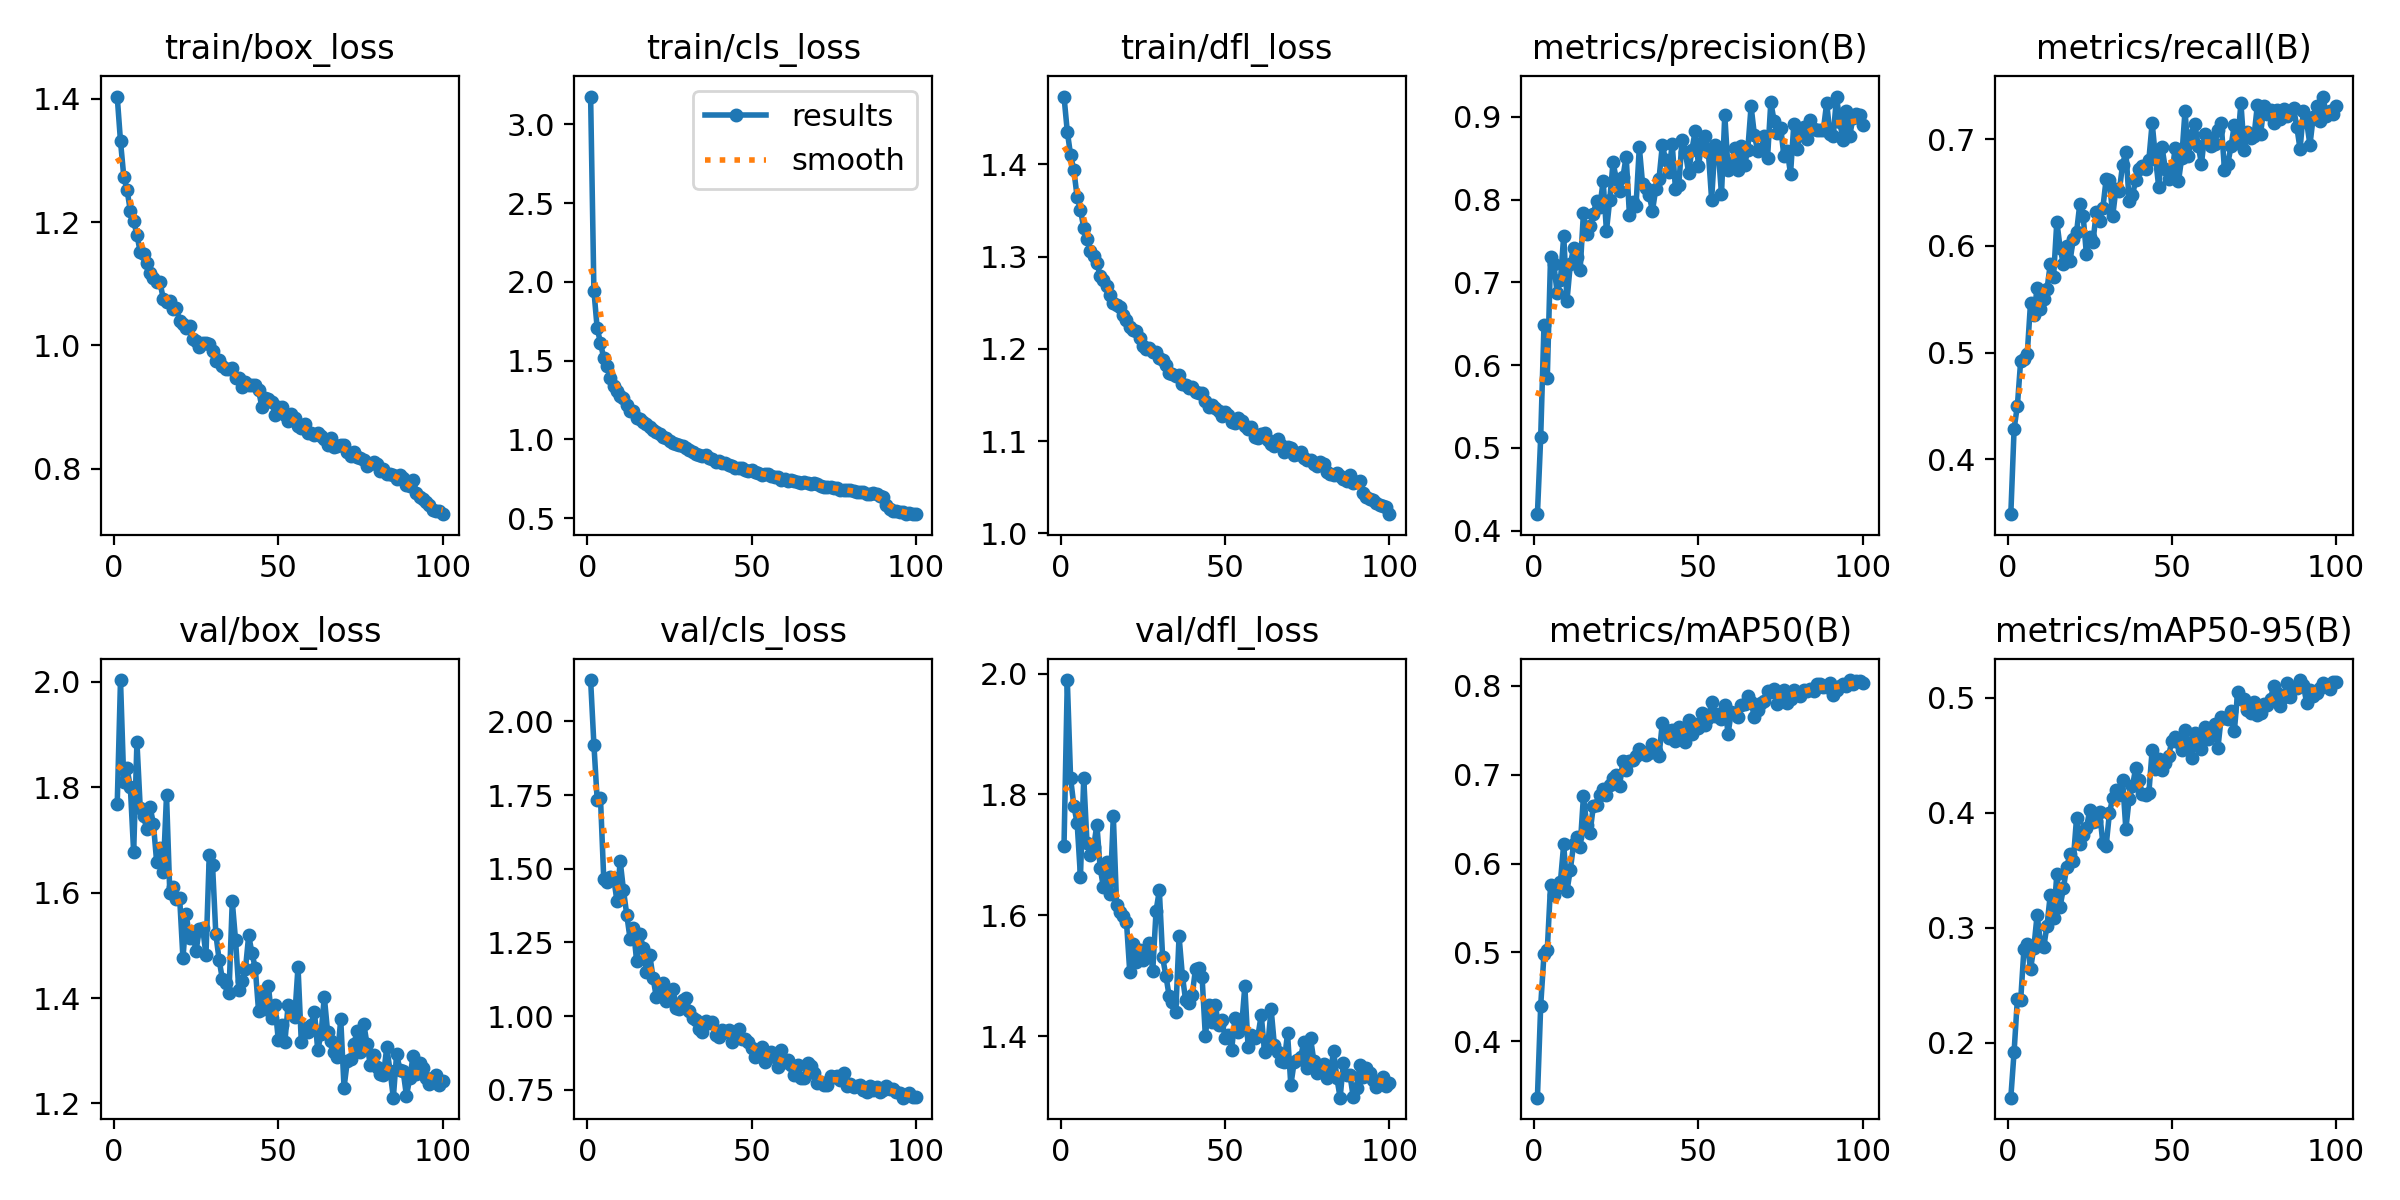

The file beside this chart, header and first rows:
epoch, time, train/box_loss, train/cls_loss, train/dfl_loss, metrics/precision(B), metrics/recall(B), metrics/mAP50(B), metrics/mAP50-95(B), val/box_loss, val/cls_loss, val/dfl_loss, lr/pg0, lr/pg1, lr/pg2
1, 24.36, 1.404, 3.176, 1.473, 0.42, 0.3487, 0.3365, 0.1522, 1.768, 2.14, 1.715, 0.0002365, 0.0002365, 0.0002365
2, 45.09, 1.331, 1.945, 1.435, 0.5133, 0.4286, 0.4402, 0.1923, 2.003, 1.922, 1.989, 0.0004698, 0.0004698, 0.0004698
3, 65.07, 1.274, 1.705, 1.41, 0.6485, 0.4503, 0.498, 0.2381, 1.81, 1.733, 1.827, 0.0006984, 0.0006984, 0.0006984
4, 85.01, 1.252, 1.614, 1.394, 0.5845, 0.4924, 0.5027, 0.237, 1.836, 1.74, 1.781, 0.0006928, 0.0006928, 0.0006928
5, 104.8, 1.218, 1.514, 1.364, 0.7312, 0.4943, 0.5758, 0.2818, 1.8, 1.464, 1.752, 0.0006857, 0.0006857, 0.0006857
6, 124.9, 1.202, 1.469, 1.351, 0.7218, 0.4988, 0.5651, 0.2856, 1.676, 1.455, 1.664, 0.0006787, 0.0006787, 0.0006787
7, 144.3, 1.18, 1.392, 1.331, 0.6875, 0.5468, 0.5747, 0.2642, 1.886, 1.473, 1.827, 0.0006716, 0.0006716, 0.0006716
8, 163.4, 1.151, 1.342, 1.319, 0.7025, 0.5355, 0.5797, 0.2826, 1.761, 1.469, 1.719, 0.0006645, 0.0006645, 0.0006645
9, 181.9, 1.149, 1.309, 1.306, 0.7562, 0.5604, 0.6219, 0.311, 1.745, 1.392, 1.7, 0.0006575, 0.0006575, 0.0006575
10, 200.2, 1.134, 1.275, 1.301, 0.6781, 0.5411, 0.5694, 0.2878, 1.72, 1.526, 1.713, 0.0006504, 0.0006504, 0.0006504
11, 218.6, 1.118, 1.262, 1.293, 0.7218, 0.5503, 0.5929, 0.2831, 1.762, 1.427, 1.75, 0.0006433, 0.0006433, 0.0006433
12, 237, 1.109, 1.222, 1.279, 0.7414, 0.5591, 0.6216, 0.3016, 1.731, 1.344, 1.678, 0.0006362, 0.0006362, 0.0006362
13, 255.3, 1.103, 1.183, 1.275, 0.7309, 0.5828, 0.6302, 0.3285, 1.658, 1.263, 1.646, 0.0006292, 0.0006292, 0.0006292
14, 273.9, 1.103, 1.181, 1.268, 0.7148, 0.5708, 0.6187, 0.3082, 1.685, 1.299, 1.688, 0.0006221, 0.0006221, 0.0006221
15, 293.6, 1.076, 1.138, 1.258, 0.784, 0.6228, 0.6758, 0.3465, 1.639, 1.186, 1.635, 0.000615, 0.000615, 0.000615
16, 313.2, 1.071, 1.129, 1.25, 0.7583, 0.5981, 0.6437, 0.3184, 1.785, 1.278, 1.764, 0.000608, 0.000608, 0.000608
17, 332.5, 1.073, 1.114, 1.248, 0.7677, 0.5826, 0.6343, 0.3344, 1.599, 1.232, 1.617, 0.0006009, 0.0006009, 0.0006009
18, 352.3, 1.06, 1.099, 1.246, 0.7823, 0.5995, 0.6644, 0.3528, 1.612, 1.15, 1.605, 0.0005938, 0.0005938, 0.0005938
19, 371.1, 1.06, 1.079, 1.237, 0.7989, 0.5855, 0.6656, 0.3638, 1.588, 1.207, 1.598, 0.0005868, 0.0005868, 0.0005868
20, 389.6, 1.039, 1.06, 1.231, 0.7917, 0.6064, 0.6767, 0.3584, 1.59, 1.13, 1.589, 0.0005797, 0.0005797, 0.0005797
21, 408.7, 1.035, 1.05, 1.224, 0.8224, 0.6127, 0.6843, 0.3955, 1.475, 1.063, 1.506, 0.0005726, 0.0005726, 0.0005726
22, 428, 1.029, 1.036, 1.221, 0.7622, 0.6396, 0.6769, 0.373, 1.559, 1.089, 1.552, 0.0005656, 0.0005656, 0.0005656
23, 447.4, 1.031, 1.012, 1.219, 0.7994, 0.6283, 0.689, 0.3804, 1.514, 1.111, 1.522, 0.0005585, 0.0005585, 0.0005585
24, 467, 1.011, 1.009, 1.212, 0.8449, 0.592, 0.6959, 0.3867, 1.518, 1.051, 1.543, 0.0005514, 0.0005514, 0.0005514
25, 486.7, 1.007, 0.9933, 1.203, 0.8247, 0.6087, 0.6995, 0.402, 1.49, 1.061, 1.526, 0.0005444, 0.0005444, 0.0005444
26, 506.4, 0.9981, 0.9754, 1.2, 0.8105, 0.6038, 0.6874, 0.3917, 1.531, 1.091, 1.532, 0.0005373, 0.0005373, 0.0005373
27, 526.1, 1.004, 0.9701, 1.201, 0.8271, 0.6318, 0.7156, 0.393, 1.533, 1.028, 1.553, 0.0005302, 0.0005302, 0.0005302
28, 545.6, 1.003, 0.9643, 1.196, 0.8519, 0.6231, 0.7049, 0.4003, 1.482, 1.024, 1.508, 0.0005231, 0.0005231, 0.0005231
29, 565.2, 1.002, 0.9565, 1.197, 0.7812, 0.6354, 0.7153, 0.3737, 1.672, 1.054, 1.607, 0.0005161, 0.0005161, 0.0005161
30, 585, 0.9915, 0.9444, 1.19, 0.797, 0.6625, 0.7163, 0.3711, 1.652, 1.062, 1.641, 0.000509, 0.000509, 0.000509
31, 604.9, 0.9754, 0.9354, 1.188, 0.7928, 0.6614, 0.7215, 0.3997, 1.522, 1.018, 1.53, 0.0005019, 0.0005019, 0.0005019
32, 624.3, 0.976, 0.9174, 1.182, 0.8634, 0.628, 0.7287, 0.4131, 1.472, 0.9933, 1.5, 0.0004949, 0.0004949, 0.0004949
33, 644.2, 0.9674, 0.9062, 1.174, 0.8187, 0.6537, 0.7257, 0.4198, 1.436, 0.9855, 1.466, 0.0004878, 0.0004878, 0.0004878
34, 663.7, 0.9617, 0.9003, 1.172, 0.8143, 0.6511, 0.7226, 0.4156, 1.429, 0.9578, 1.456, 0.0004807, 0.0004807, 0.0004807
35, 683.2, 0.9619, 0.8961, 1.171, 0.8051, 0.6761, 0.7248, 0.4282, 1.409, 0.9474, 1.44, 0.0004737, 0.0004737, 0.0004737
36, 703, 0.9641, 0.9012, 1.171, 0.7867, 0.6883, 0.7341, 0.3857, 1.584, 0.9826, 1.565, 0.0004666, 0.0004666, 0.0004666
37, 722.9, 0.9468, 0.8813, 1.162, 0.8127, 0.6422, 0.7272, 0.4122, 1.51, 0.9752, 1.5, 0.0004595, 0.0004595, 0.0004595
38, 742.7, 0.948, 0.876, 1.161, 0.8255, 0.6476, 0.7212, 0.4229, 1.415, 0.9816, 1.459, 0.0004525, 0.0004525, 0.0004525
39, 762.6, 0.9321, 0.8583, 1.157, 0.8656, 0.6614, 0.7588, 0.4391, 1.432, 0.9364, 1.454, 0.0004454, 0.0004454, 0.0004454
40, 782.5, 0.9415, 0.8638, 1.159, 0.8482, 0.6721, 0.7502, 0.4283, 1.454, 0.9303, 1.468, 0.0004383, 0.0004383, 0.0004383
41, 802.4, 0.9354, 0.8529, 1.153, 0.8337, 0.6746, 0.7418, 0.4159, 1.519, 0.9536, 1.512, 0.0004313, 0.0004313, 0.0004313
42, 822.3, 0.9365, 0.85, 1.152, 0.867, 0.6721, 0.7503, 0.4153, 1.485, 0.9455, 1.512, 0.0004242, 0.0004242, 0.0004242
43, 842.4, 0.9359, 0.8404, 1.152, 0.8129, 0.6807, 0.7379, 0.4173, 1.457, 0.9541, 1.498, 0.0004171, 0.0004171, 0.0004171
44, 862, 0.9275, 0.833, 1.143, 0.8178, 0.7152, 0.7533, 0.4547, 1.376, 0.911, 1.4, 0.0004101, 0.0004101, 0.0004101
45, 881.9, 0.9007, 0.8218, 1.137, 0.8716, 0.6829, 0.7508, 0.438, 1.408, 0.9248, 1.451, 0.000403, 0.000403, 0.000403
46, 901.8, 0.915, 0.8211, 1.14, 0.8571, 0.6549, 0.7369, 0.4471, 1.38, 0.9548, 1.424, 0.0003959, 0.0003959, 0.0003959
47, 922.3, 0.9135, 0.8159, 1.136, 0.8324, 0.6923, 0.7614, 0.4369, 1.422, 0.9234, 1.451, 0.0003888, 0.0003888, 0.0003888
48, 942.3, 0.9086, 0.8089, 1.133, 0.8604, 0.6724, 0.7463, 0.4432, 1.363, 0.9211, 1.419, 0.0003818, 0.0003818, 0.0003818
49, 962.8, 0.8876, 0.8008, 1.128, 0.8826, 0.6627, 0.7568, 0.4496, 1.387, 0.9111, 1.427, 0.0003747, 0.0003747, 0.0003747
50, 983.2, 0.9009, 0.8044, 1.131, 0.8407, 0.668, 0.7528, 0.4621, 1.32, 0.8926, 1.397, 0.0003676, 0.0003676, 0.0003676
51, 1003, 0.9002, 0.7967, 1.129, 0.8688, 0.6915, 0.77, 0.4658, 1.348, 0.862, 1.402, 0.0003606, 0.0003606, 0.0003606
52, 1023, 0.8871, 0.7861, 1.12, 0.8771, 0.6604, 0.7562, 0.4619, 1.316, 0.8849, 1.378, 0.0003535, 0.0003535, 0.0003535
53, 1044, 0.8782, 0.7738, 1.12, 0.8578, 0.6827, 0.7641, 0.4549, 1.387, 0.894, 1.43, 0.0003464, 0.0003464, 0.0003464
54, 1064, 0.8884, 0.7813, 1.125, 0.8001, 0.7266, 0.7818, 0.4715, 1.38, 0.8438, 1.407, 0.0003394, 0.0003394, 0.0003394
55, 1084, 0.8823, 0.7806, 1.122, 0.8659, 0.6846, 0.7664, 0.461, 1.364, 0.8612, 1.414, 0.0003323, 0.0003323, 0.0003323
56, 1104, 0.869, 0.771, 1.116, 0.8597, 0.7041, 0.7687, 0.4478, 1.459, 0.8786, 1.482, 0.0003252, 0.0003252, 0.0003252
57, 1124, 0.866, 0.7629, 1.113, 0.8063, 0.7139, 0.7624, 0.4696, 1.317, 0.8623, 1.382, 0.0003182, 0.0003182, 0.0003182
58, 1144, 0.8721, 0.761, 1.116, 0.9025, 0.6939, 0.7781, 0.4622, 1.343, 0.8282, 1.401, 0.0003111, 0.0003111, 0.0003111
59, 1164, 0.858, 0.7424, 1.105, 0.836, 0.6768, 0.7463, 0.4558, 1.335, 0.8845, 1.396, 0.000304, 0.000304, 0.000304
60, 1185, 0.8575, 0.7473, 1.104, 0.84, 0.7049, 0.7709, 0.4743, 1.349, 0.8433, 1.401, 0.000297, 0.000297, 0.000297
... 40 more rows
